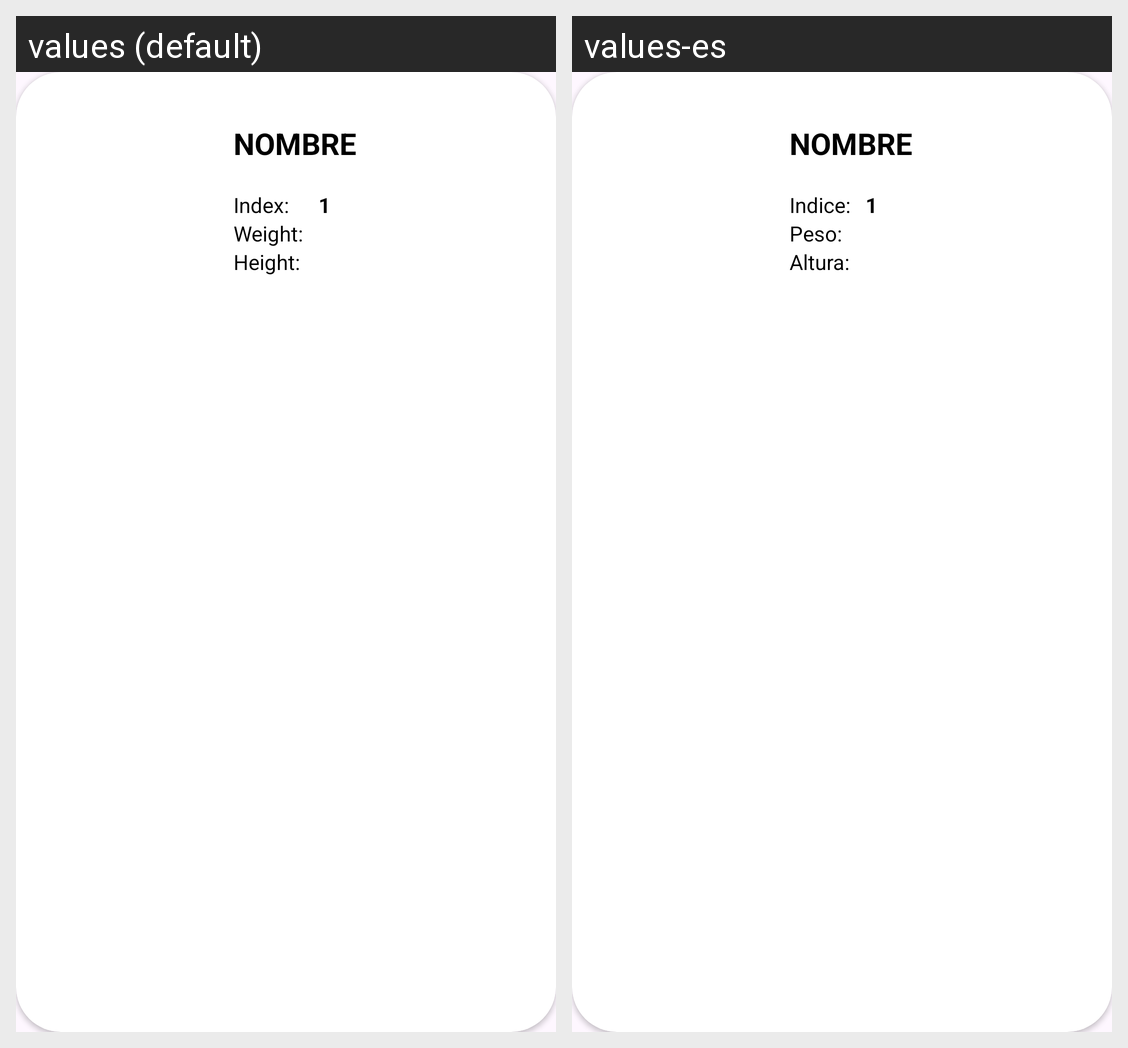

Translations of the strings shown on this Android screen, per locale in the grid:
Android screen res/layout/captured_card.xml rendered under 2 locales, left to right: values (default), values-es. Device: Nexus 5 (rendered at 1080×1920; each locale shown at half size, 540×960, under a caption strip naming it); theme Base.Theme.Tarea3.
Strings drawn on this screen, with the default value and each locale's value (text and hints the layout hard-codes, and strings that could not be matched under every locale, appear in the picture but are not listed):

captura_index
  values: Index:
  values-es: Indice:

captura_weight
  values: Weight:
  values-es: Peso:

captura_height
  values: Height:
  values-es: Altura:
